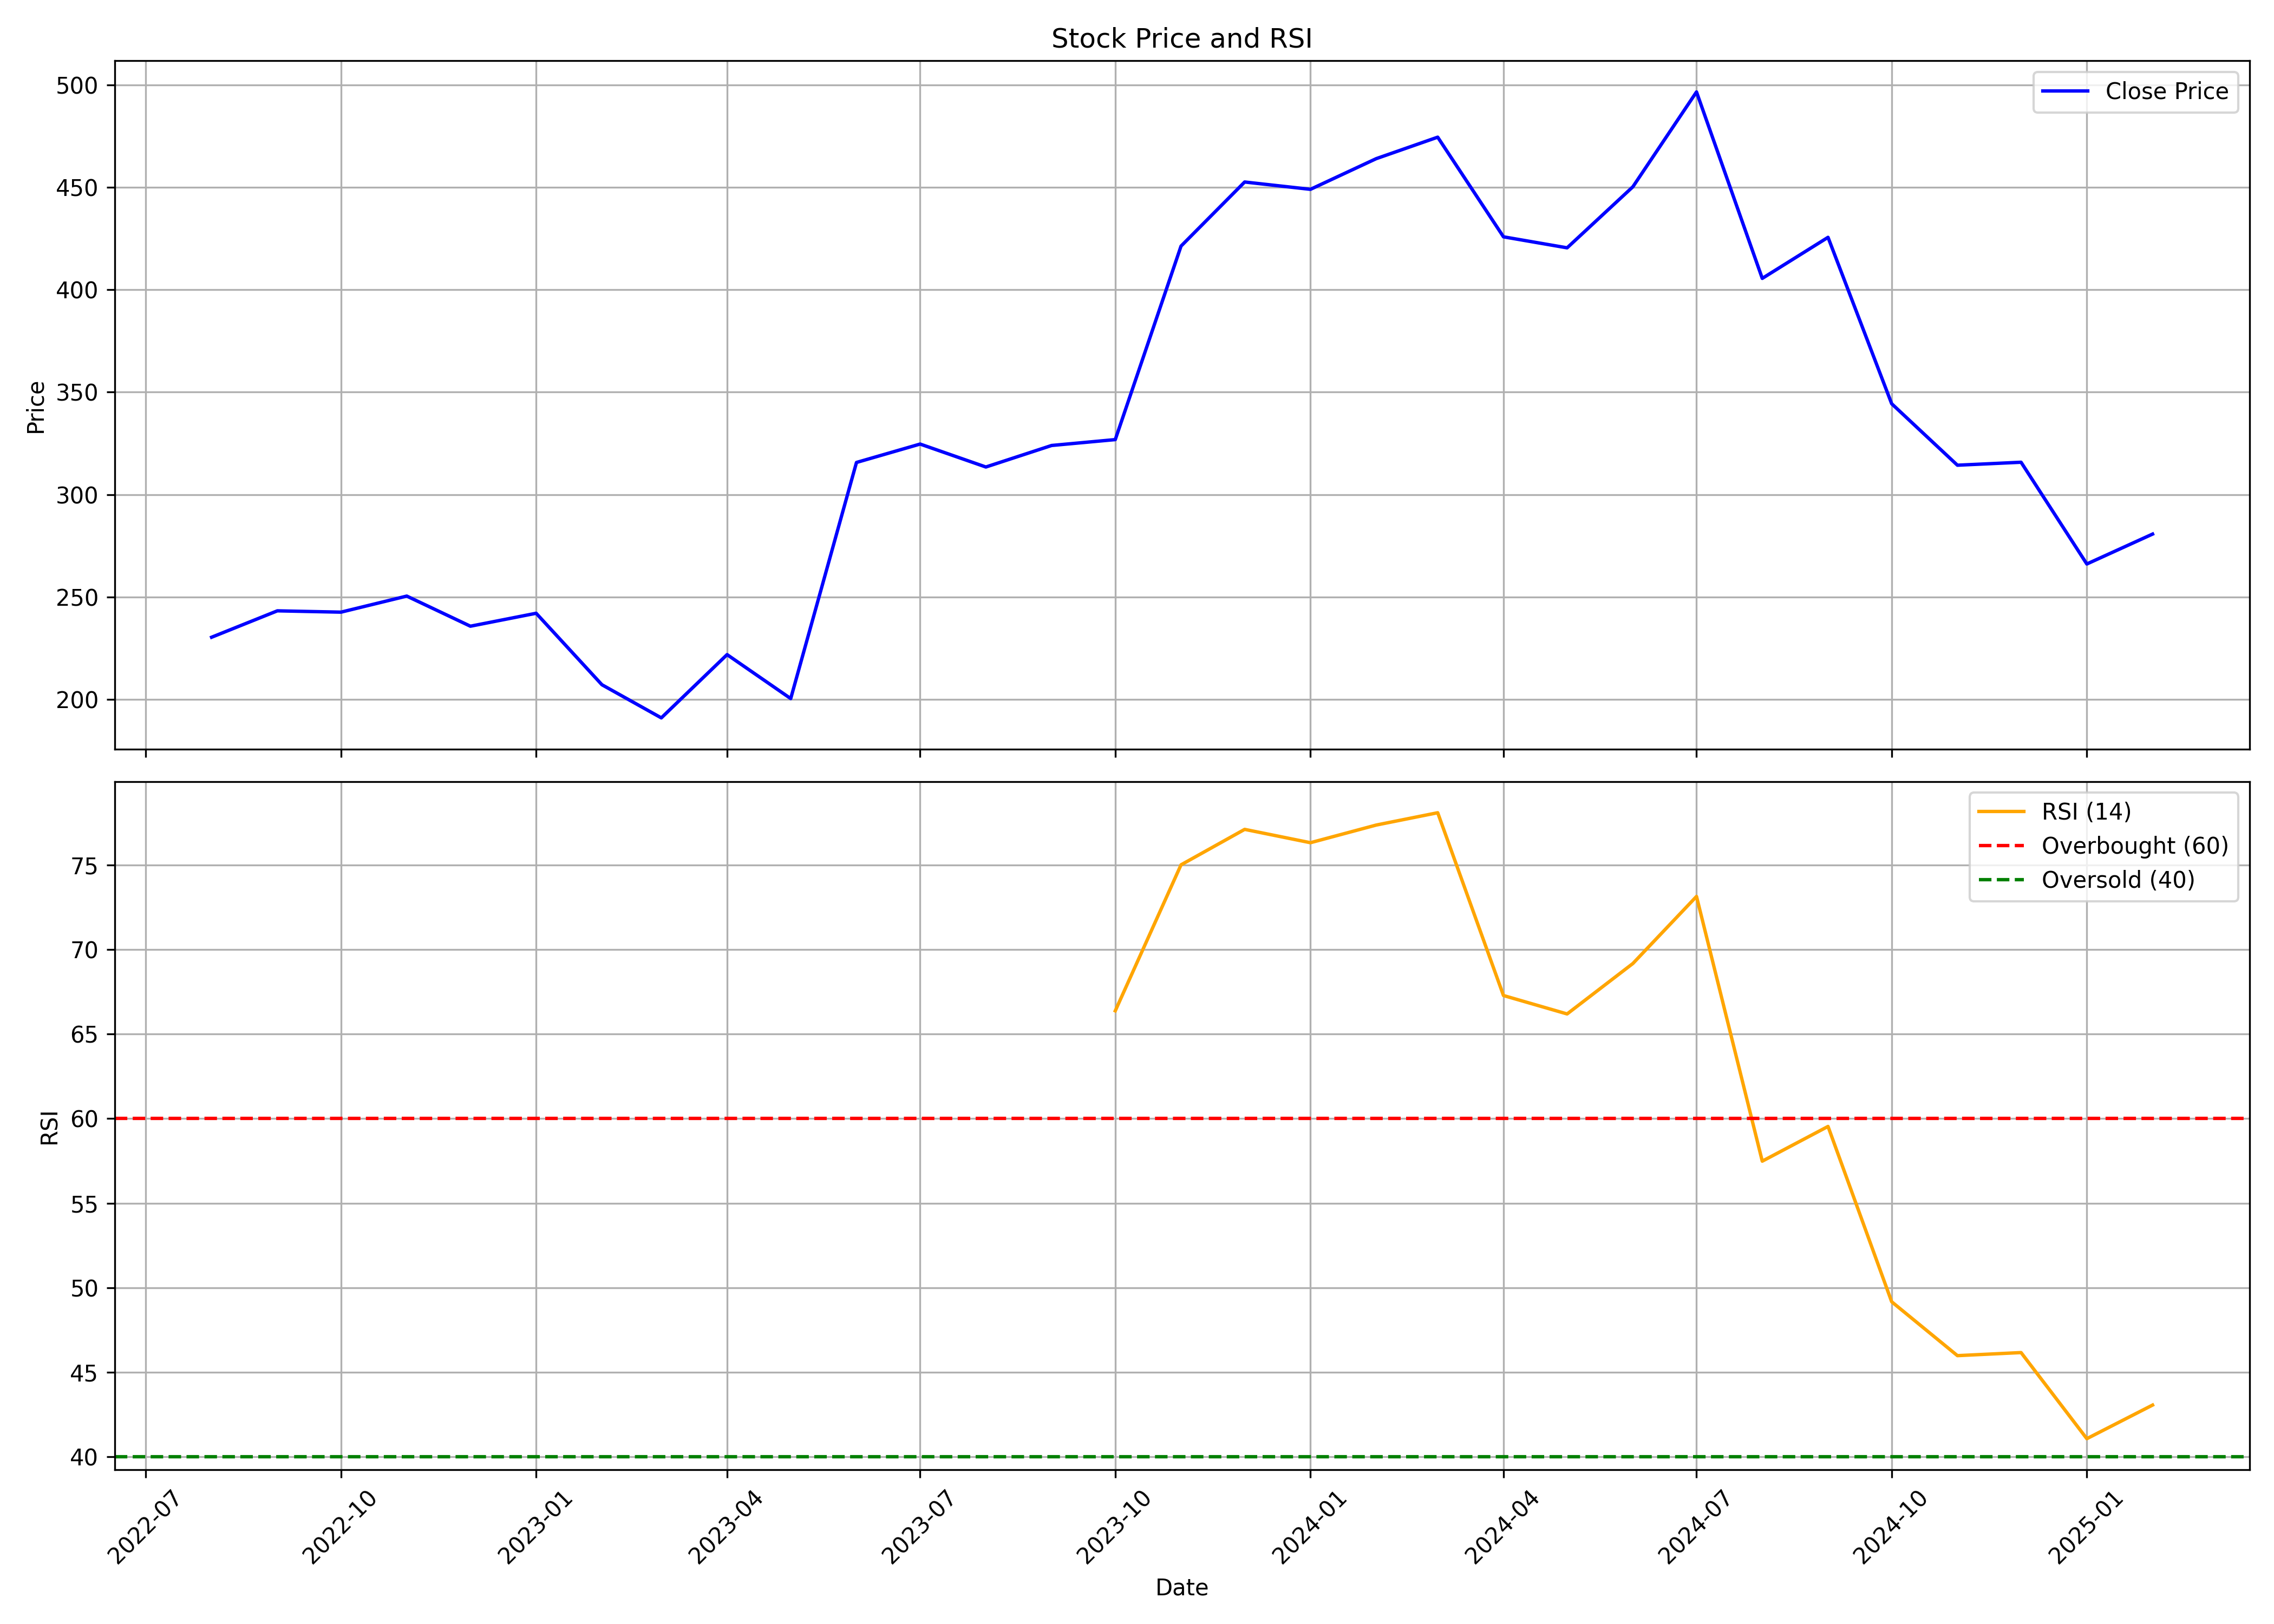

The data file committed next to this chart (first rows):
, date, symbol, open, high, low, close, volume, rsi
0, 2022-08-01, CSLFINANCE, 229.7, 299.7, 226.6, 230.4, 708043, 
1, 2022-09-01, CSLFINANCE, 233.7, 263.6, 190.3, 243.3, 532802, 
2, 2022-10-01, CSLFINANCE, 263.4, 271.3, 230.4, 242.7, 244698, 
3, 2022-11-01, CSLFINANCE, 237.3, 283.1, 237.3, 250.5, 529167, 
4, 2022-12-01, CSLFINANCE, 254.5, 256.9, 205.4, 235.8, 234762, 
5, 2023-01-01, CSLFINANCE, 232.9, 266.3, 227.3, 242.1, 311616, 
6, 2023-02-01, CSLFINANCE, 247.4, 255.5, 204.9, 207.2, 281312, 
7, 2023-03-01, CSLFINANCE, 209.8, 241.6, 186.5, 191.1, 853936, 
8, 2023-04-01, CSLFINANCE, 198.9, 231.9, 194.6, 221.9, 444283, 
9, 2023-05-01, CSLFINANCE, 221.9, 227.9, 195.3, 200.5, 1757964, 
10, 2023-06-01, CSLFINANCE, 202, 345.2, 201.2, 315.7, 3210107, 
11, 2023-07-01, CSLFINANCE, 320.4, 347.9, 310.8, 324.7, 1291282, 
12, 2023-08-01, CSLFINANCE, 320.2, 362, 300, 313.5, 1656689, 
13, 2023-09-01, CSLFINANCE, 312.2, 359.7, 284.4, 324, 1673206, 
14, 2023-10-01, CSLFINANCE, 326.6, 358, 307.6, 326.8, 769402, 66.37
15, 2023-11-01, CSLFINANCE, 327.7, 434.5, 303.9, 421.3, 4064507, 75
16, 2023-12-01, CSLFINANCE, 421.3, 495.2, 400.8, 452.5, 2249135, 77.1
17, 2024-01-01, CSLFINANCE, 448, 476.2, 407.6, 449, 1286661, 76.31
18, 2024-02-01, CSLFINANCE, 452.4, 514.8, 432.5, 463.9, 1798736, 77.35
19, 2024-03-01, CSLFINANCE, 466.3, 478.3, 386.2, 474.4, 695628, 78.08
20, 2024-04-01, CSLFINANCE, 474.6, 498.6, 399.7, 425.8, 2197733, 67.28
21, 2024-05-01, CSLFINANCE, 425.8, 447.5, 399.7, 420.4, 1664574, 66.19
22, 2024-06-01, CSLFINANCE, 436.5, 487, 383.5, 450.2, 1198125, 69.17
23, 2024-07-01, CSLFINANCE, 450.4, 530, 439.7, 496.5, 1468084, 73.13
24, 2024-08-01, CSLFINANCE, 503.9, 506.1, 401.9, 405.5, 1464857, 57.48
25, 2024-09-01, CSLFINANCE, 415.6, 484.7, 402.3, 425.5, 1221672, 59.54
26, 2024-10-01, CSLFINANCE, 430.1, 440.5, 329.1, 344.4, 822102, 49.17
27, 2024-11-01, CSLFINANCE, 351.0, 359.0, 304.0, 314.4, 1140395, 45.99
28, 2024-12-01, CSLFINANCE, 318.0, 363.2, 310.0, 315.8, 742313, 46.17
29, 2025-01-01, CSLFINANCE, 317.0, 334.9, 245.0, 266.1, 878282, 41.08
30, 2025-02-01, CSLFINANCE, 267.1, 300.0, 260.5, 280.8, 145823, 43.07
